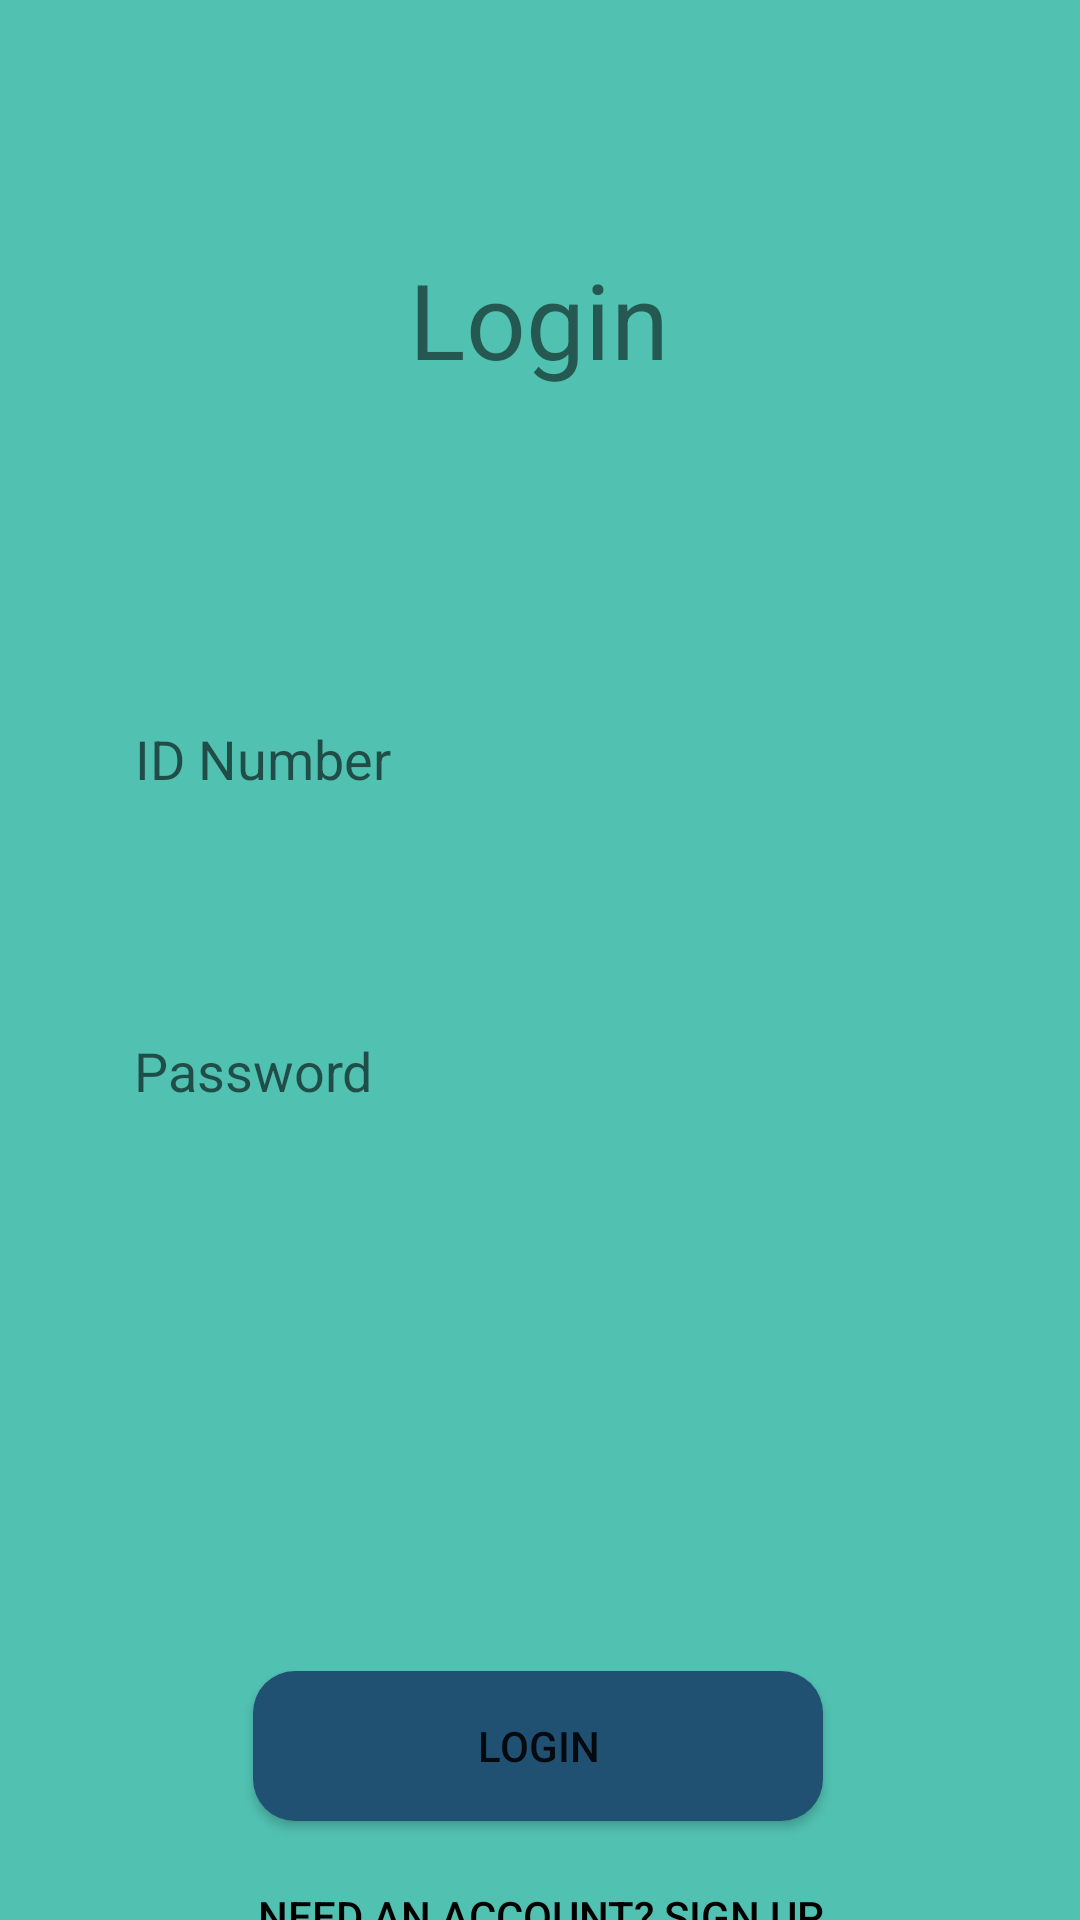

Reconstruct the res/layout file that produces this screen, plus the resources it refers to.
<!-- AndroidManifest.xml: application theme Theme.Appointment -->
<!-- res/layout/activity_login.xml -->
<?xml version="1.0" encoding="utf-8"?>
<androidx.constraintlayout.widget.ConstraintLayout xmlns:android="http://schemas.android.com/apk/res/android"
    xmlns:app="http://schemas.android.com/apk/res-auto"
    xmlns:tools="http://schemas.android.com/tools"
    android:background="#51C1B1"
    android:layout_width="match_parent"
    android:layout_height="match_parent"
    tools:context=".Login">

    <com.google.android.material.textview.MaterialTextView
        android:id="@+id/titleLogin"
        android:layout_width="320dp"
        android:layout_height="77dp"
        android:layout_marginTop="68dp"
        android:gravity="center"
        android:text="@string/loginLogin"
        android:textSize="35sp"
        app:layout_constraintEnd_toEndOf="parent"
        app:layout_constraintHorizontal_bias="0.494"
        app:layout_constraintStart_toStartOf="parent"
        app:layout_constraintTop_toTopOf="parent" />

    <com.google.android.material.textfield.TextInputEditText
        android:id="@+id/loginID"
        android:layout_width="300dp"
        android:layout_height="80dp"
        android:layout_marginTop="68dp"
        android:background="@drawable/txt_signin"
        android:hint="@string/id_numberLogin"
        android:padding="15dp"
        android:textAlignment="viewStart"
        app:layout_constraintEnd_toEndOf="parent"
        app:layout_constraintStart_toStartOf="parent"
        app:layout_constraintTop_toBottomOf="@+id/titleLogin" />

    <com.google.android.material.textfield.TextInputEditText
        android:id="@+id/loginPassword"
        android:layout_width="300dp"
        android:layout_height="80dp"
        android:layout_marginTop="24dp"
        android:background="@drawable/txt_signin"
        android:hint="@string/passwordLogin"
        android:inputType="textPassword"
        android:padding="15dp"
        app:layout_constraintEnd_toEndOf="parent"
        app:layout_constraintHorizontal_bias="0.494"
        app:layout_constraintStart_toStartOf="parent"
        app:layout_constraintTop_toBottomOf="@+id/loginID" />

    <Button
        android:id="@+id/loginBtn"
        android:layout_width="190dp"
        android:layout_height="50dp"
        android:layout_marginTop="160dp"
        android:background="@drawable/bg_bttn"

        android:text="@string/loginButton"
        app:layout_constraintEnd_toEndOf="parent"
        app:layout_constraintHorizontal_bias="0.497"
        app:layout_constraintStart_toStartOf="parent"
        app:layout_constraintTop_toBottomOf="@+id/loginPassword" />

    <Button
        android:id="@+id/goToSignUp"
        android:layout_width="365dp"
        android:layout_height="47dp"
        android:layout_marginTop="8dp"
        android:text="@string/need_an_account_sign_up"
        android:background="#00000000"
        android:textColor="@color/black"
        app:layout_constraintEnd_toEndOf="parent"
        app:layout_constraintStart_toStartOf="parent"
        app:layout_constraintTop_toBottomOf="@+id/loginBtn" />

</androidx.constraintlayout.widget.ConstraintLayout>
<!-- resources referenced by this layout -->
<resources>
  <color name="black">#FF000000</color>
  <!-- drawable bg_bttn (drawable) -->
  <?xml version="1.0" encoding="utf-8"?>
  <shape xmlns:android="http://schemas.android.com/apk/res/android">
  
      <solid
          android:color="#205072"
          />
      <corners
          android:radius="14dp"
          />
      <size
          android:height="50dp"
          android:width="250dp"
          />
      <padding android:bottom="15dp" android:left="15dp"
          android:right="15dp" android:top="15dp" />
  </shape>
  <!-- drawable txt_signin (drawable) -->
  <?xml version="1.0" encoding="utf-8"?>
  <shape xmlns:android="http://schemas.android.com/apk/res/android">
  
      <solid
          android:color="@color/common_google_signin_btn_text_dark_default"
  
          />
      <corners
          android:radius="21dp"
          />
      <size
          android:height="80dp"
          android:width="300dp"
          android:paddingLeft="15dp"
          />
  </shape>
  <string name="id_numberLogin">ID Number</string>
  <string name="loginButton">Login</string>
  <string name="loginLogin">Login</string>
  <string name="need_an_account_sign_up">Need an account? Sign up</string>
  <string name="passwordLogin">Password</string>
  <style name="Theme.Appointment" parent="Theme.MaterialComponents.DayNight.NoActionBar">
          
          <item name="colorPrimary">@color/purple_500</item>
          <item name="colorPrimaryVariant">@color/white</item>
          <item name="colorOnPrimary">@color/white</item>
          
          <item name="colorSecondary">@color/teal_200</item>
          <item name="colorSecondaryVariant">@color/teal_700</item>
          <item name="colorOnSecondary">@color/black</item>
          
          
  
          <item name="android:statusBarColor" tools:targetApi="l">@color/white</item>
          <item name="android:windowLightStatusBar" tools:targetApi="M">true</item>
          
      </style>
  <color name="purple_500">#51C1B1</color>
  <color name="white">#FFFFFFFF</color>
  <color name="teal_200">#FF03DAC5</color>
  <color name="teal_700">#FF018786</color>
</resources>
